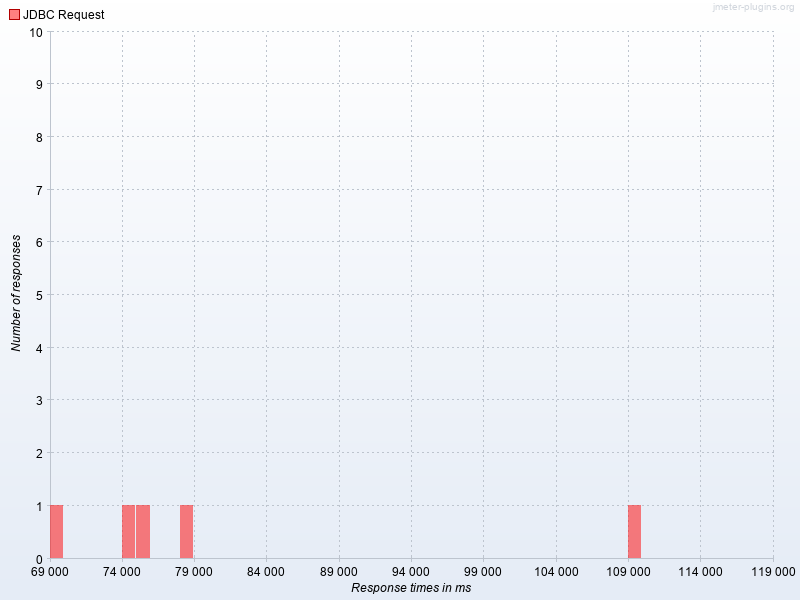

Values plotted in this chart, from the file beside it:
Response times in ms, JDBC Request
69000, 1.0
74000, 1.0
75000, 1.0
78000, 1.0
109000, 1.0
